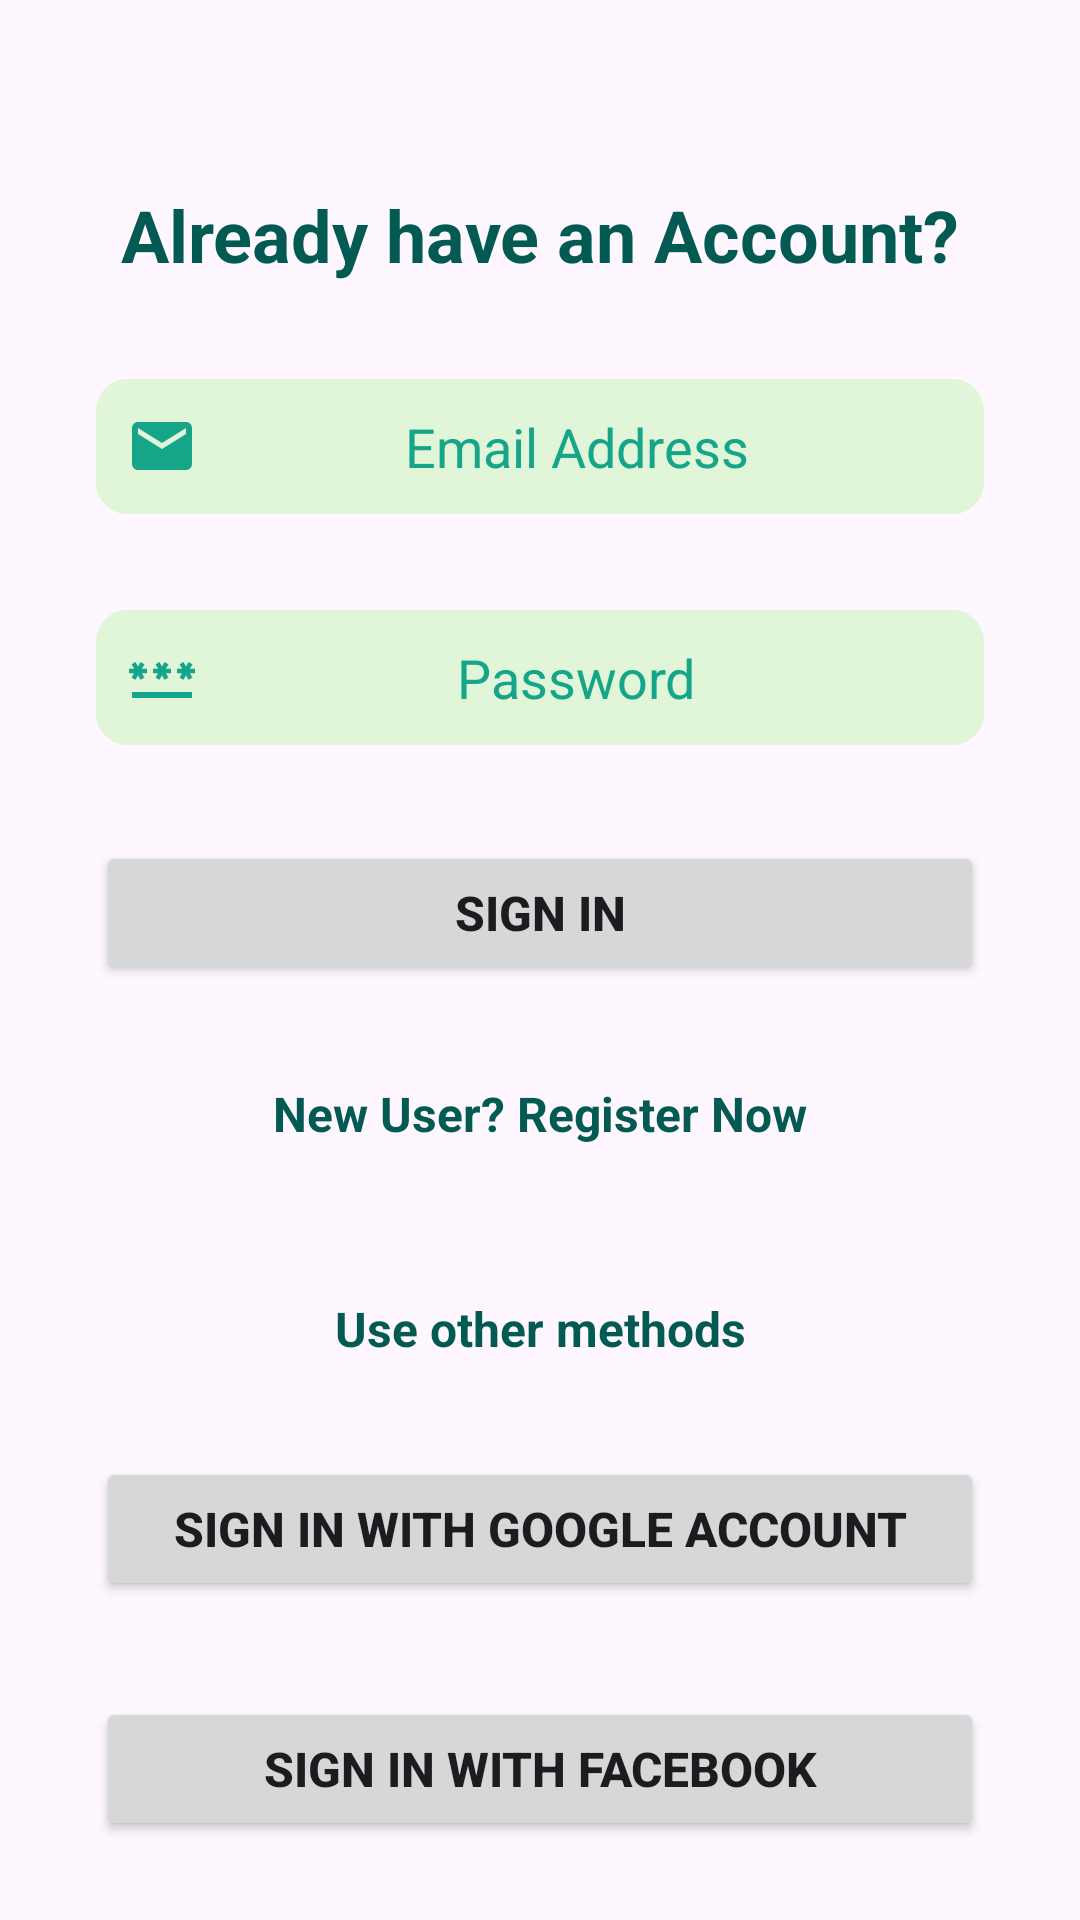

Android layout source for this screen:
<!-- AndroidManifest.xml: application theme Theme.Greenelec -->
<!-- res/layout/fragment_login.xml -->
<?xml version="1.0" encoding="utf-8"?>
<androidx.constraintlayout.widget.ConstraintLayout xmlns:android="http://schemas.android.com/apk/res/android"
    xmlns:app="http://schemas.android.com/apk/res-auto"
    xmlns:tools="http://schemas.android.com/tools"
    android:layout_width="match_parent"
    android:layout_height="match_parent"
    tools:context=".LoginFragment">

    <TextView
        android:id="@+id/textView"
        android:layout_width="wrap_content"
        android:layout_height="wrap_content"
        android:layout_marginStart="32dp"
        android:layout_marginTop="62dp"
        android:layout_marginEnd="32dp"
        android:text="@string/login_title"
        android:textColor="@color/headerColour"
        android:textSize="24sp"
        android:textStyle="bold"
        app:layout_constraintEnd_toEndOf="parent"
        app:layout_constraintStart_toStartOf="parent"
        app:layout_constraintTop_toTopOf="parent" />

    <EditText
        android:id="@+id/loginEmail"
        android:layout_width="match_parent"
        android:layout_height="45dp"
        android:paddingStart="10dp"
        android:paddingEnd="10dp"
        android:layout_marginStart="32dp"
        android:layout_marginTop="32dp"
        android:layout_marginEnd="32dp"
        android:background="@drawable/custom_input_search"
        android:drawableStart="@drawable/email_icon"
        android:backgroundTint="@color/inputsColour"
        android:hint="@string/prompt_email"
        android:textColorHint="@color/themeColour"
        android:textAlignment="center"
        android:ems="10"
        android:textSize="18dp"
        android:inputType="textEmailAddress"
        app:layout_constraintEnd_toEndOf="parent"
        app:layout_constraintStart_toStartOf="parent"
        app:layout_constraintTop_toBottomOf="@+id/textView" />

    <EditText
        android:id="@+id/loginPassword"
        android:layout_width="match_parent"
        android:layout_height="45dp"
        android:paddingStart="10dp"
        android:paddingEnd="10dp"
        android:layout_marginStart="32dp"
        android:layout_marginTop="32dp"
        android:layout_marginEnd="32dp"
        android:background="@drawable/custom_input_search"
        android:drawableStart="@drawable/password_icon"
        android:backgroundTint="@color/inputsColour"
        android:hint="@string/prompt_password"
        android:textColorHint="@color/themeColour"
        android:textAlignment="center"
        android:ems="10"
        android:inputType="textPassword"
        app:layout_constraintEnd_toEndOf="parent"
        app:layout_constraintStart_toStartOf="parent"
        app:layout_constraintTop_toBottomOf="@+id/loginEmail" />

    <Button
        android:id="@+id/LoginButton"
        android:layout_width="0dp"
        android:layout_height="wrap_content"
        android:layout_marginStart="32dp"
        android:layout_marginTop="32dp"
        android:layout_marginEnd="32dp"
        android:text="@string/login_btn"
        android:textSize="16sp"
        android:textStyle="bold"
        app:layout_constraintEnd_toEndOf="parent"
        app:layout_constraintStart_toStartOf="parent"
        app:layout_constraintTop_toBottomOf="@+id/loginPassword" />

    <TextView
        android:id="@+id/gotoRegister"
        android:layout_width="wrap_content"
        android:layout_height="wrap_content"
        android:layout_marginStart="32dp"
        android:layout_marginTop="32dp"
        android:layout_marginEnd="32dp"
        android:text="@string/action_signup"
        android:textColor="@color/headerColour"
        android:textSize="16sp"
        android:textStyle="bold"
        app:layout_constraintEnd_toEndOf="parent"
        app:layout_constraintStart_toStartOf="parent"
        app:layout_constraintTop_toBottomOf="@+id/LoginButton" />

    <Button
        android:id="@+id/login_with_google"
        android:layout_width="0dp"
        android:layout_height="wrap_content"
        android:layout_marginStart="32dp"
        android:layout_marginTop="32dp"
        android:layout_marginEnd="32dp"
        android:text="@string/signIn_google_account"
        android:textSize="16sp"
        android:textStyle="bold"
        app:icon="@drawable/google_logo_icon"
        app:layout_constraintEnd_toEndOf="parent"
        app:layout_constraintHorizontal_bias="0.0"
        app:layout_constraintStart_toStartOf="parent"
        app:layout_constraintTop_toBottomOf="@+id/textView8" />

    <TextView
        android:id="@+id/textView8"
        android:layout_width="wrap_content"
        android:layout_height="wrap_content"
        android:layout_marginStart="32dp"
        android:layout_marginTop="50dp"
        android:layout_marginEnd="32dp"
        android:text="@string/other_option_login"
        android:textColor="@color/headerColour"
        android:textSize="16sp"
        android:textStyle="bold"
        app:layout_constraintEnd_toEndOf="parent"
        app:layout_constraintHorizontal_bias="0.502"
        app:layout_constraintStart_toStartOf="parent"
        app:layout_constraintTop_toBottomOf="@+id/gotoRegister" />

    <Button
        android:id="@+id/login_with_facebook"
        android:layout_width="0dp"
        android:layout_height="wrap_content"
        android:layout_marginStart="32dp"
        android:layout_marginTop="32dp"
        android:layout_marginEnd="32dp"
        android:text="@string/signIn_facebook_account"
        android:textSize="16sp"
        android:textStyle="bold"
        app:icon="@drawable/facebook_logo_icon"
        app:layout_constraintEnd_toEndOf="parent"
        app:layout_constraintStart_toStartOf="parent"
        app:layout_constraintTop_toBottomOf="@+id/login_with_google" />

</androidx.constraintlayout.widget.ConstraintLayout>
<!-- resources referenced by this layout -->
<resources>
  <color name="headerColour">#025A52</color>
  <color name="inputsColour">#E1F6D9</color>
  <color name="themeColour">#17A589</color>
  <!-- drawable custom_input_search (drawable) -->
  <?xml version="1.0" encoding="utf-8"?>
  <selector xmlns:android="http://schemas.android.com/apk/res/android">
      <item>
          <shape android:shape="rectangle">
              <stroke android:color="@color/themeColour" android:width="1dp"/>
              <corners android:radius="10dp"/>
          </shape>
      </item>
  </selector>
  <!-- drawable email_icon (drawable) -->
  <vector android:height="24dp" android:tint="#17A589"
      android:viewportHeight="24" android:viewportWidth="24"
      android:width="24dp" xmlns:android="http://schemas.android.com/apk/res/android">
      <path android:fillColor="@android:color/white" android:pathData="M20,4L4,4c-1.1,0 -1.99,0.9 -1.99,2L2,18c0,1.1 0.9,2 2,2h16c1.1,0 2,-0.9 2,-2L22,6c0,-1.1 -0.9,-2 -2,-2zM20,8l-8,5 -8,-5L4,6l8,5 8,-5v2z"/>
  </vector>
  <!-- drawable password_icon (drawable) -->
  <vector android:height="24dp" android:tint="#17A589"
      android:viewportHeight="24" android:viewportWidth="24"
      android:width="24dp" xmlns:android="http://schemas.android.com/apk/res/android">
      <path android:fillColor="@android:color/white" android:pathData="M2,17h20v2H2V17zM3.15,12.95L4,11.47l0.85,1.48l1.3,-0.75L5.3,10.72H7v-1.5H5.3l0.85,-1.47L4.85,7L4,8.47L3.15,7l-1.3,0.75L2.7,9.22H1v1.5h1.7L1.85,12.2L3.15,12.95zM9.85,12.2l1.3,0.75L12,11.47l0.85,1.48l1.3,-0.75l-0.85,-1.48H15v-1.5h-1.7l0.85,-1.47L12.85,7L12,8.47L11.15,7l-1.3,0.75l0.85,1.47H9v1.5h1.7L9.85,12.2zM23,9.22h-1.7l0.85,-1.47L20.85,7L20,8.47L19.15,7l-1.3,0.75l0.85,1.47H17v1.5h1.7l-0.85,1.48l1.3,0.75L20,11.47l0.85,1.48l1.3,-0.75l-0.85,-1.48H23V9.22z"/>
  </vector>
  <string name="action_signup">New User? Register Now</string>
  <string name="login_btn">Sign in</string>
  <string name="login_title">Already have an Account?</string>
  <string name="other_option_login">Use other methods</string>
  <string name="prompt_email">Email Address</string>
  <string name="prompt_password">Password</string>
  <string name="signIn_facebook_account">Sign In with Facebook</string>
  <string name="signIn_google_account">Sign In with Google Account</string>
  <style name="Theme.Greenelec" parent="Base.Theme.Greenelec" />
  <style name="Base.Theme.Greenelec" parent="Theme.Material3.DayNight.NoActionBar">
          
           <item name="colorPrimary">@color/themeColour</item>
      </style>
</resources>
